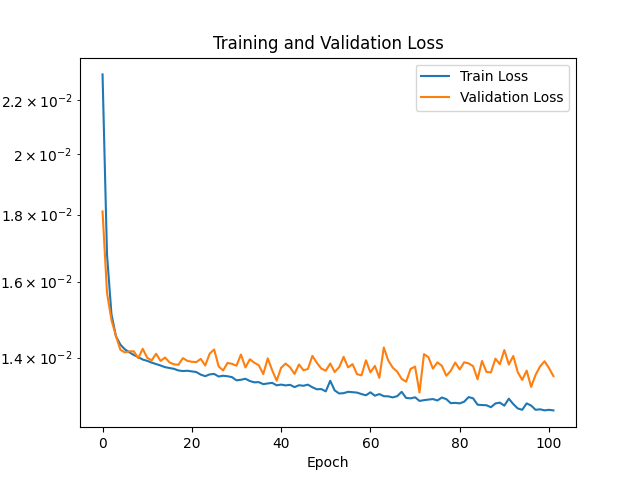

Source data for this figure (header and first rows):
Epoch, Train Loss, Validation Loss
1, 0.02302, 0.0181
2, 0.01677, 0.01569
3, 0.01511, 0.01496
4, 0.01454, 0.01455
5, 0.01432, 0.01419
6, 0.01421, 0.01413
7, 0.01413, 0.01416
8, 0.01407, 0.01416
9, 0.01401, 0.01399
10, 0.01395, 0.01422
11, 0.01392, 0.014
12, 0.01388, 0.01393
13, 0.01384, 0.0141
14, 0.01381, 0.01392
15, 0.01377, 0.014
16, 0.01375, 0.01389
17, 0.01373, 0.01384
18, 0.01369, 0.01383
19, 0.01368, 0.01399
20, 0.01368, 0.01392
21, 0.01367, 0.0139
22, 0.01365, 0.01389
23, 0.01359, 0.01397
24, 0.01355, 0.01381
25, 0.0136, 0.0141
26, 0.01361, 0.0142
27, 0.01355, 0.01379
28, 0.01356, 0.01369
29, 0.01355, 0.01387
30, 0.01353, 0.01385
31, 0.01345, 0.0138
32, 0.01347, 0.01408
33, 0.01349, 0.01376
34, 0.01344, 0.01396
35, 0.01341, 0.01388
36, 0.01341, 0.01382
37, 0.01336, 0.0136
38, 0.01338, 0.01398
39, 0.01339, 0.01369
40, 0.01334, 0.01345
41, 0.01335, 0.01375
42, 0.01334, 0.01386
43, 0.01335, 0.01377
44, 0.0133, 0.01361
45, 0.01334, 0.01384
46, 0.01333, 0.01369
47, 0.01335, 0.01373
48, 0.01329, 0.01405
49, 0.01324, 0.01387
50, 0.01325, 0.01374
51, 0.0132, 0.01368
52, 0.01344, 0.01386
53, 0.01322, 0.01365
54, 0.01315, 0.01377
55, 0.01316, 0.01402
56, 0.01319, 0.01376
57, 0.01318, 0.01384
58, 0.01317, 0.0136
59, 0.01313, 0.01357
60, 0.01311, 0.01394
... 940 more rows
